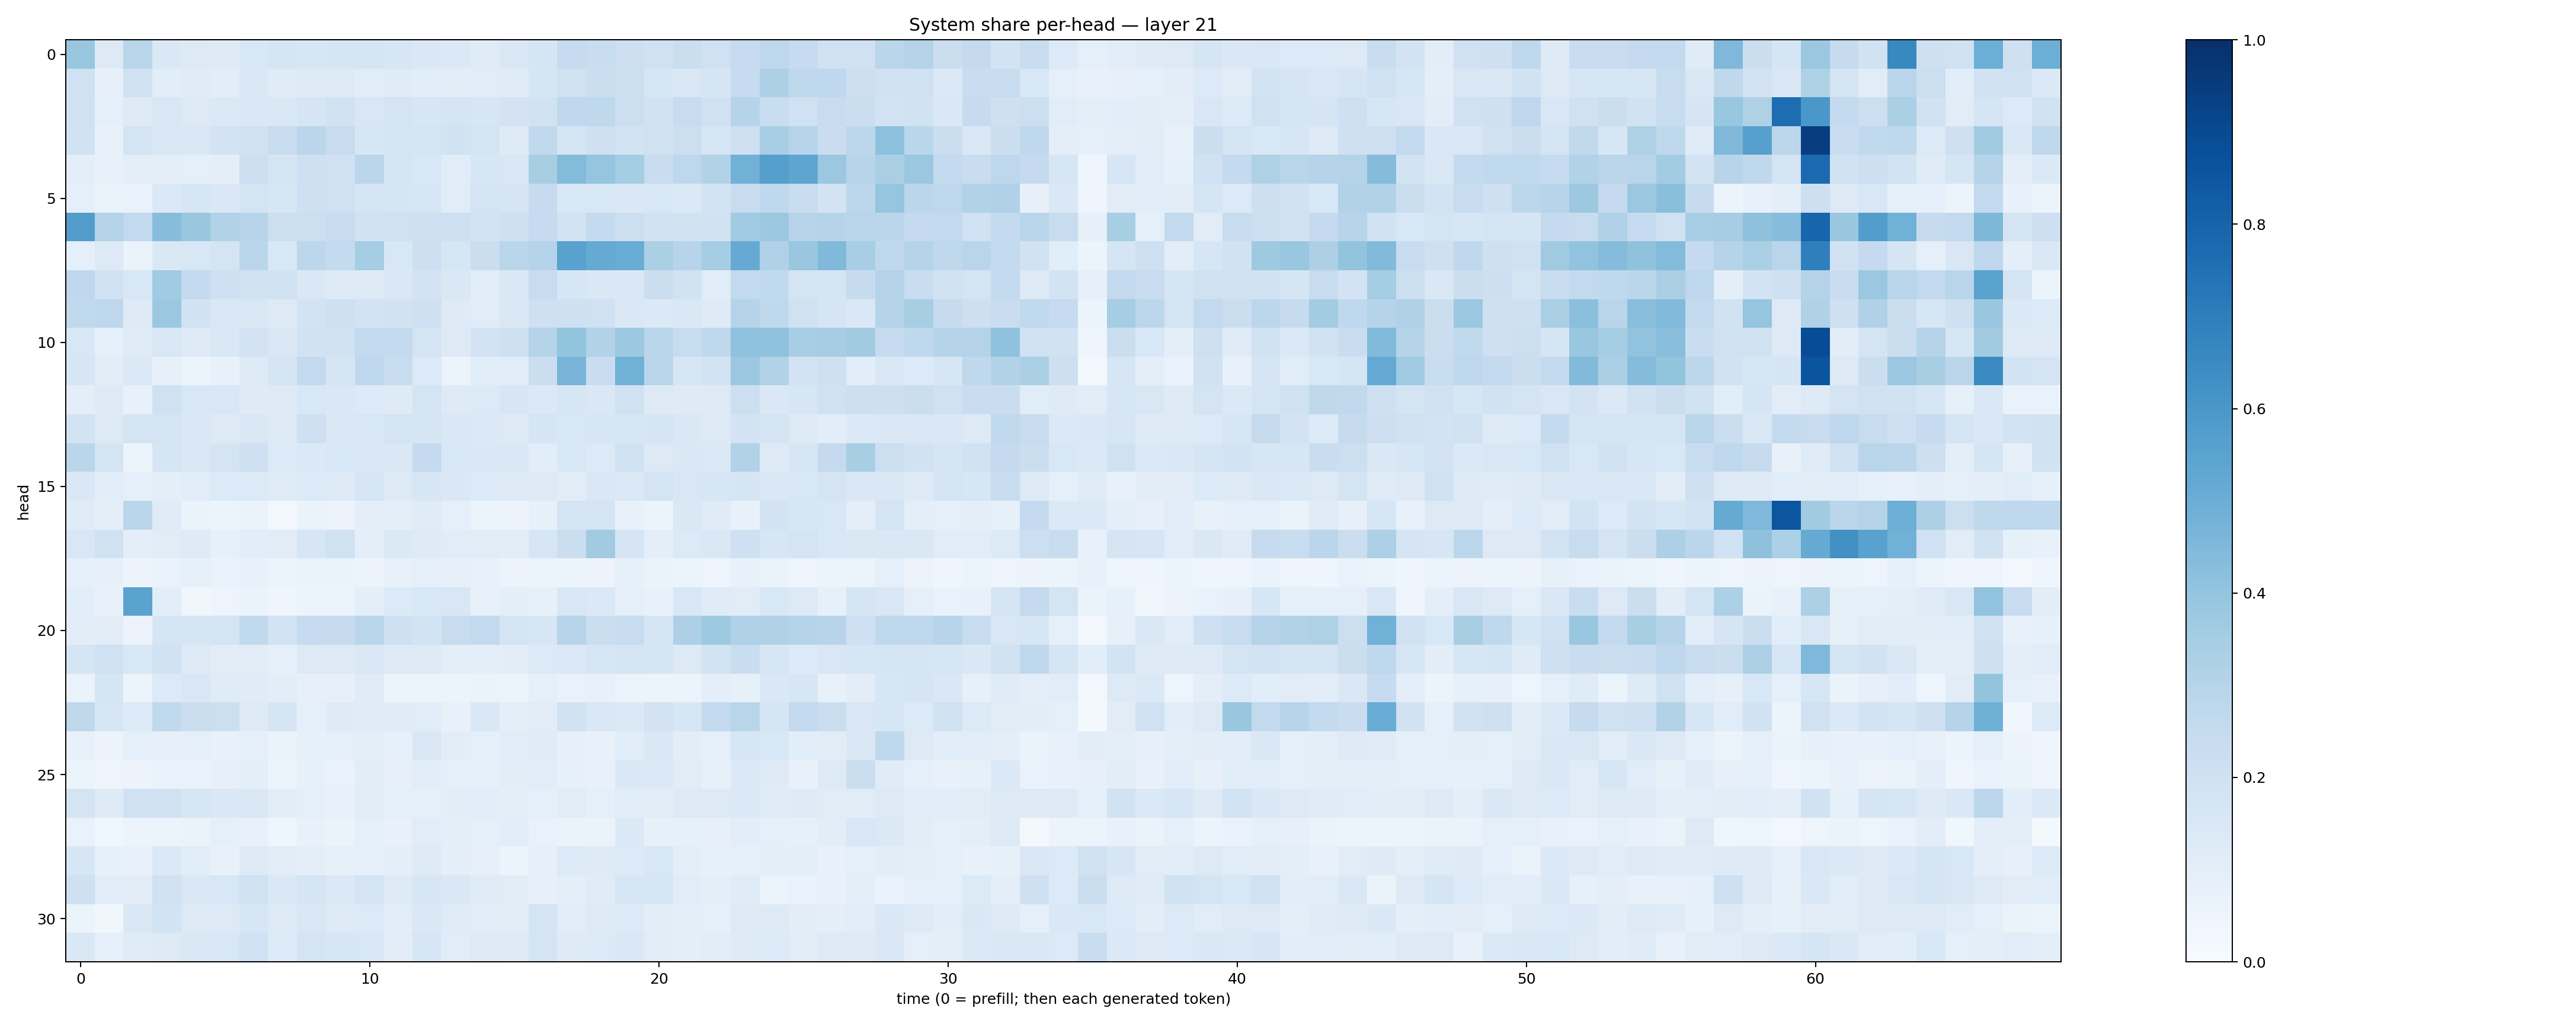

Data behind this chart, as committed beside it:
0.38696033, 0.12973337, 0.2908465, 0.14407694, 0.12787713, 0.12245344, 0.1555711, 0.16719578, 0.15734632, 0.1662589, 0.16439086, 0.16354246, 0.14673202, 0.13871503, 0.11969752, 0.14112048, 0.17035538, 0.24918087, 0.23273888, 0.21417306, 0.2019438, 0.22141626, 0.20062247, 0.24660853
0.2016, 0.08177, 0.1979, 0.1063, 0.1198, 0.1079, 0.1484, 0.1187, 0.1314, 0.13, 0.1142, 0.1182, 0.1078, 0.1039, 0.1135, 0.1176, 0.1697, 0.1987, 0.2228, 0.2165, 0.1622, 0.1508, 0.1641, 0.2465
0.1976, 0.09321, 0.1315, 0.1515, 0.1305, 0.1368, 0.1442, 0.1454, 0.1666, 0.1895, 0.1496, 0.176, 0.1597, 0.1785, 0.1603, 0.1804, 0.1901, 0.2687, 0.2718, 0.2168, 0.1946, 0.2348, 0.1979, 0.2969
0.1879, 0.07684, 0.1782, 0.1484, 0.1498, 0.181, 0.1957, 0.2412, 0.2828, 0.2404, 0.1587, 0.1786, 0.1786, 0.1901, 0.1784, 0.1248, 0.2633, 0.167, 0.2041, 0.1866, 0.196, 0.2159, 0.1627, 0.2107
0.09715, 0.07327, 0.09441, 0.1011, 0.09204, 0.09546, 0.2118, 0.1679, 0.2083, 0.202, 0.2814, 0.1734, 0.1553, 0.1157, 0.1626, 0.1498, 0.3428, 0.4397, 0.3984, 0.3528, 0.2308, 0.2759, 0.3123, 0.4819
0.08887, 0.06501, 0.06827, 0.1394, 0.1624, 0.1456, 0.1778, 0.1568, 0.2071, 0.2008, 0.1717, 0.1681, 0.1572, 0.1149, 0.1747, 0.1658, 0.2468, 0.1539, 0.1558, 0.1452, 0.1531, 0.139, 0.1849, 0.239
0.5715, 0.3047, 0.2616, 0.4325, 0.3888, 0.3137, 0.2959, 0.2176, 0.2164, 0.2421, 0.1898, 0.2022, 0.2087, 0.2087, 0.1834, 0.2081, 0.2479, 0.1873, 0.2564, 0.2175, 0.1935, 0.1895, 0.1931, 0.3661
0.09092, 0.1294, 0.0651, 0.1462, 0.1543, 0.1719, 0.2855, 0.1558, 0.2806, 0.2541, 0.3518, 0.1545, 0.2132, 0.1598, 0.2214, 0.2878, 0.3019, 0.5535, 0.5159, 0.5044, 0.3323, 0.2968, 0.3539, 0.5138
0.2682, 0.1915, 0.155, 0.3653, 0.2542, 0.2051, 0.1911, 0.1916, 0.1431, 0.1293, 0.1273, 0.1457, 0.1826, 0.1433, 0.1058, 0.1477, 0.2421, 0.1598, 0.1458, 0.1437, 0.2219, 0.188, 0.1166, 0.2593
0.2646, 0.2735, 0.1223, 0.3812, 0.1888, 0.1486, 0.1489, 0.1325, 0.1843, 0.2056, 0.1823, 0.1926, 0.2048, 0.1223, 0.1165, 0.1426, 0.2057, 0.2094, 0.2004, 0.1412, 0.137, 0.1455, 0.1225, 0.2993
0.1541, 0.09287, 0.1191, 0.1485, 0.1223, 0.1426, 0.18, 0.15, 0.1879, 0.1895, 0.256, 0.2553, 0.1784, 0.128, 0.1815, 0.2033, 0.3019, 0.4008, 0.316, 0.3766, 0.2871, 0.2407, 0.2702, 0.4089
0.1634, 0.1096, 0.1386, 0.07983, 0.06056, 0.07251, 0.1291, 0.1775, 0.2554, 0.1703, 0.2675, 0.2408, 0.1343, 0.06165, 0.1082, 0.1167, 0.2247, 0.4661, 0.2304, 0.4856, 0.2865, 0.1637, 0.1802, 0.3791
0.101, 0.1266, 0.07772, 0.2013, 0.1555, 0.1526, 0.1243, 0.1308, 0.1546, 0.1419, 0.1331, 0.1227, 0.1746, 0.123, 0.1342, 0.161, 0.1404, 0.1609, 0.1415, 0.1964, 0.1262, 0.1234, 0.1303, 0.2163
0.1861, 0.1309, 0.1725, 0.1765, 0.1465, 0.1282, 0.1513, 0.1303, 0.2045, 0.1453, 0.1556, 0.1795, 0.1645, 0.1445, 0.1403, 0.1284, 0.1673, 0.156, 0.1567, 0.1635, 0.1657, 0.1434, 0.1323, 0.1813
0.287, 0.1782, 0.05159, 0.1666, 0.1457, 0.1747, 0.2065, 0.1342, 0.1375, 0.1553, 0.1523, 0.1473, 0.2535, 0.1555, 0.1452, 0.1441, 0.1064, 0.1549, 0.1343, 0.1976, 0.1307, 0.1472, 0.1378, 0.3135
0.1445, 0.1074, 0.09271, 0.09446, 0.115, 0.1366, 0.135, 0.118, 0.1333, 0.1291, 0.1594, 0.1323, 0.1589, 0.1433, 0.1345, 0.1271, 0.1288, 0.1122, 0.1442, 0.1406, 0.1754, 0.151, 0.1636, 0.1663
0.1177, 0.09652, 0.2862, 0.1187, 0.0655, 0.05999, 0.06487, 0.03039, 0.06385, 0.05845, 0.09976, 0.09691, 0.1199, 0.09297, 0.05205, 0.05534, 0.08549, 0.1745, 0.1755, 0.07724, 0.05305, 0.1459, 0.1178, 0.07351
0.1484, 0.1984, 0.09756, 0.112, 0.1241, 0.08517, 0.1061, 0.1096, 0.1571, 0.1978, 0.09918, 0.1403, 0.123, 0.1135, 0.1101, 0.104, 0.1578, 0.2202, 0.3627, 0.1668, 0.09902, 0.1356, 0.1434, 0.2097
0.08901, 0.07833, 0.05509, 0.06939, 0.08338, 0.06974, 0.07141, 0.06002, 0.06469, 0.06527, 0.05529, 0.07086, 0.08601, 0.08198, 0.07046, 0.05743, 0.06249, 0.05203, 0.05696, 0.08583, 0.06438, 0.05863, 0.04934, 0.07301
0.1068, 0.07154, 0.5474, 0.1081, 0.03645, 0.05068, 0.06294, 0.04238, 0.05133, 0.06243, 0.09723, 0.1338, 0.1536, 0.1503, 0.07417, 0.0962, 0.08452, 0.1515, 0.1369, 0.09293, 0.07093, 0.1538, 0.1172, 0.1101
0.1033, 0.1128, 0.05667, 0.1684, 0.1716, 0.1733, 0.2647, 0.1869, 0.2483, 0.2426, 0.2865, 0.2089, 0.1849, 0.2384, 0.2585, 0.1758, 0.1572, 0.2962, 0.2197, 0.2392, 0.1712, 0.3248, 0.3717, 0.3176
0.1648, 0.2016, 0.156, 0.1953, 0.1291, 0.1126, 0.1111, 0.08646, 0.1254, 0.13, 0.1425, 0.1305, 0.126, 0.09766, 0.09557, 0.1038, 0.133, 0.1404, 0.1593, 0.173, 0.1718, 0.1318, 0.1857, 0.2336
0.06276, 0.1646, 0.05139, 0.1345, 0.1504, 0.1188, 0.1191, 0.1041, 0.08053, 0.07956, 0.1187, 0.0623, 0.06079, 0.0599, 0.06628, 0.05927, 0.089, 0.06675, 0.07157, 0.05695, 0.05837, 0.05817, 0.09702, 0.08324
0.2703, 0.16, 0.1342, 0.2623, 0.2206, 0.2157, 0.1295, 0.1646, 0.09329, 0.1248, 0.1201, 0.1184, 0.1161, 0.07189, 0.1473, 0.09598, 0.1106, 0.1914, 0.1427, 0.1396, 0.1803, 0.1583, 0.2576, 0.29
0.07521, 0.05783, 0.08931, 0.07891, 0.08664, 0.07583, 0.08851, 0.0654, 0.08565, 0.08771, 0.101, 0.09131, 0.1506, 0.103, 0.09302, 0.1169, 0.118, 0.08084, 0.07617, 0.1146, 0.1477, 0.1024, 0.08928, 0.1606
0.0535, 0.05002, 0.05503, 0.07029, 0.0671, 0.07892, 0.09613, 0.06053, 0.08252, 0.06971, 0.1049, 0.08162, 0.109, 0.08754, 0.09146, 0.1034, 0.1165, 0.08357, 0.07611, 0.1469, 0.1388, 0.1108, 0.08457, 0.1403
0.1726, 0.1215, 0.2018, 0.1958, 0.1588, 0.1414, 0.1413, 0.1021, 0.09161, 0.07747, 0.1028, 0.08625, 0.09205, 0.1052, 0.1068, 0.1, 0.08832, 0.1096, 0.08692, 0.1143, 0.1128, 0.1291, 0.1285, 0.1369
0.06708, 0.03704, 0.05624, 0.05275, 0.06467, 0.09079, 0.07648, 0.04255, 0.07155, 0.06511, 0.09296, 0.07525, 0.1171, 0.09378, 0.08975, 0.1092, 0.06656, 0.06394, 0.06431, 0.1368, 0.08379, 0.08337, 0.07977, 0.1068
0.157, 0.08254, 0.07308, 0.1392, 0.1056, 0.07275, 0.1281, 0.11, 0.09911, 0.08337, 0.08643, 0.1015, 0.1229, 0.09494, 0.07917, 0.0593, 0.07846, 0.1349, 0.1227, 0.1365, 0.1538, 0.1, 0.08349, 0.08327
0.2067, 0.1146, 0.1133, 0.1986, 0.147, 0.1539, 0.1981, 0.1407, 0.1703, 0.1376, 0.1781, 0.1239, 0.1619, 0.1435, 0.1198, 0.1129, 0.07913, 0.09639, 0.1198, 0.1598, 0.163, 0.1136, 0.1003, 0.1194
0.06091, 0.03708, 0.1432, 0.1858, 0.1305, 0.1274, 0.1584, 0.1286, 0.1514, 0.1258, 0.1361, 0.1056, 0.1419, 0.1204, 0.1148, 0.1045, 0.179, 0.1167, 0.1305, 0.1352, 0.1053, 0.09638, 0.09302, 0.1321
0.1469, 0.08641, 0.1198, 0.1307, 0.1462, 0.1562, 0.2025, 0.1339, 0.1769, 0.1614, 0.1542, 0.113, 0.1589, 0.1136, 0.1302, 0.1234, 0.1764, 0.1243, 0.1333, 0.1464, 0.1094, 0.09814, 0.1122, 0.1243
